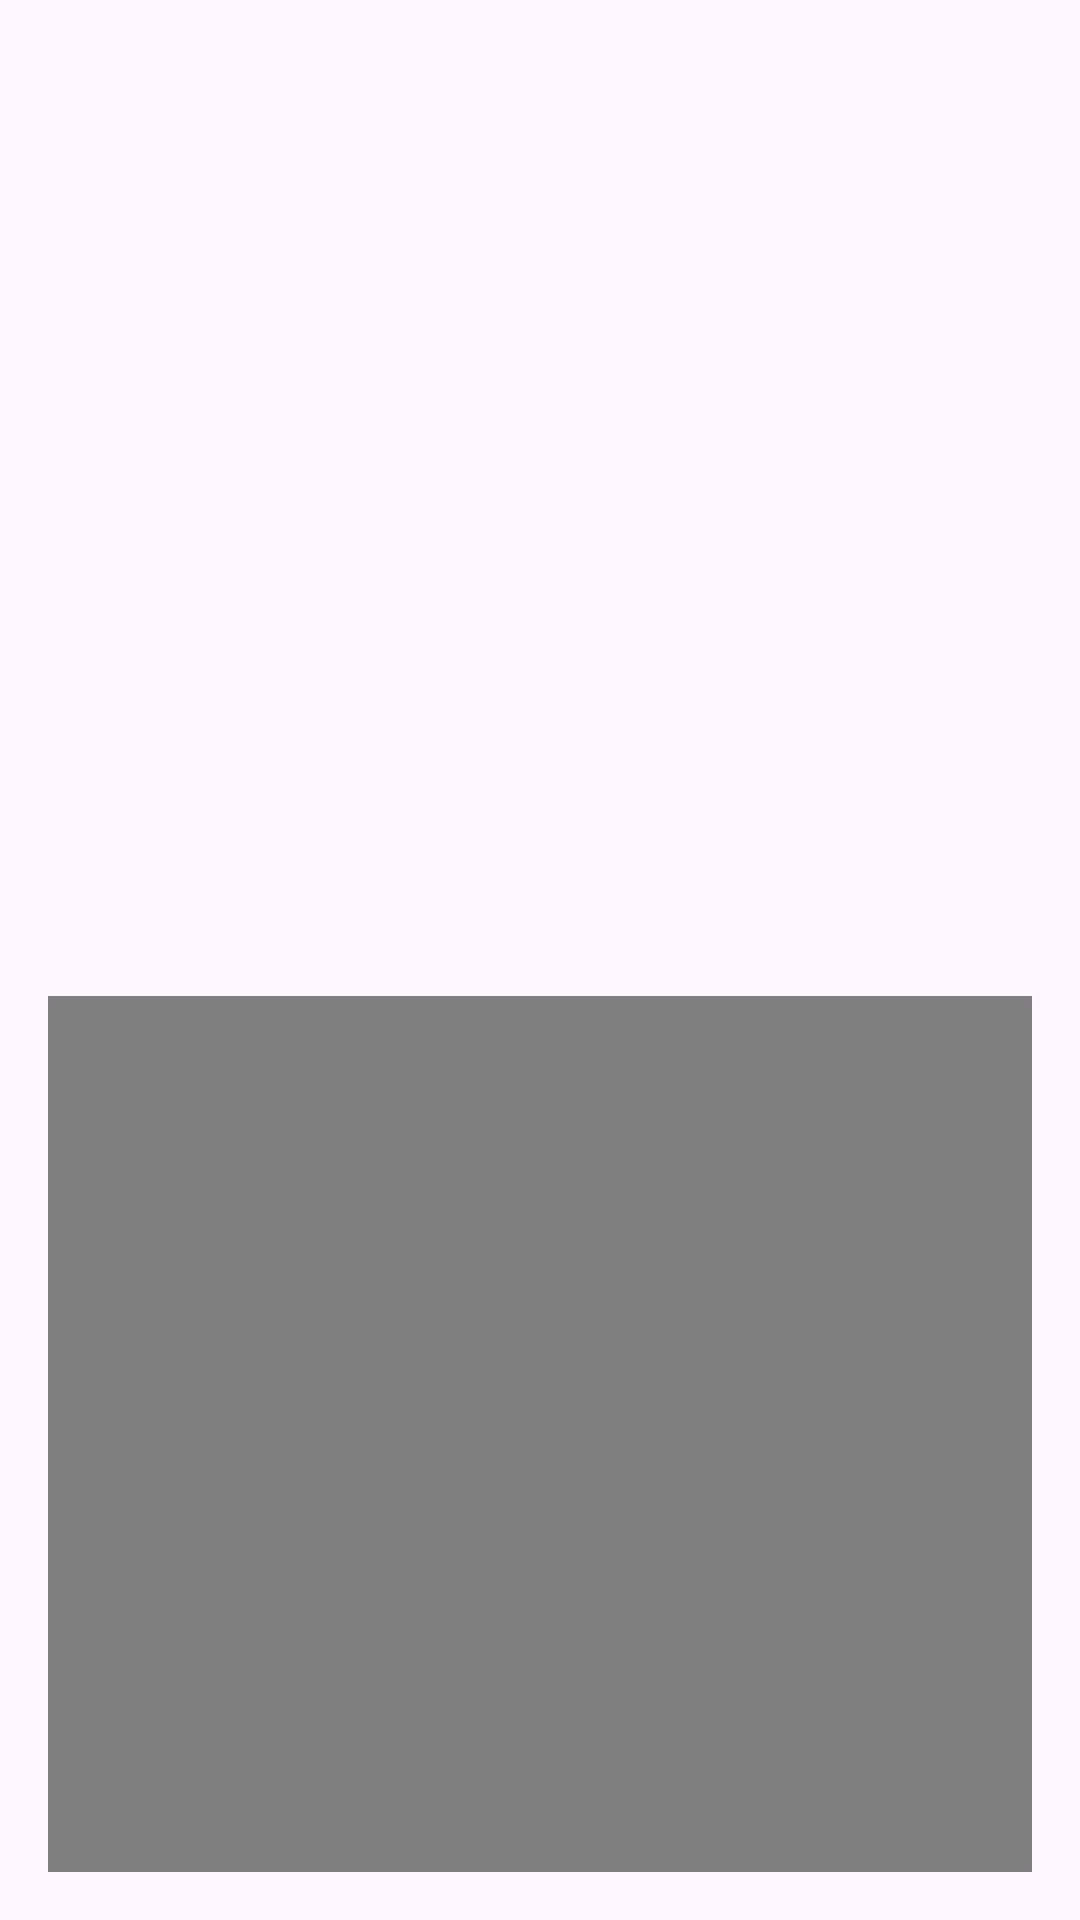

The Android layout XML behind this screen, and the referenced resources:
<!-- AndroidManifest.xml: application theme Theme.Tarea_2_1_Grupal -->
<!-- res/layout/activity_lista_videos.xml -->
<?xml version="1.0" encoding="utf-8"?>
<LinearLayout xmlns:android="http://schemas.android.com/apk/res/android"
    android:orientation="vertical"
    android:layout_width="match_parent"
    android:layout_height="match_parent"
    android:padding="16dp">

    <ListView
        android:id="@+id/listView"
        android:layout_width="match_parent"
        android:layout_height="300dp"
        android:layout_marginBottom="16dp" />

    <VideoView
        android:id="@+id/videoViewPreview"
        android:layout_width="match_parent"
        android:layout_height="300dp"
        android:layout_marginBottom="16dp" />

    <Button
        android:id="@+id/btnEliminar"
        android:layout_width="match_parent"
        android:layout_height="wrap_content"
        android:text="Eliminar video seleccionado" />
</LinearLayout>
<!-- resources referenced by this layout -->
<resources>
  <style name="Theme.Tarea_2_1_Grupal" parent="Base.Theme.Tarea_2_1_Grupal" />
  <style name="Base.Theme.Tarea_2_1_Grupal" parent="Theme.Material3.DayNight.NoActionBar">
          
          
      </style>
</resources>
